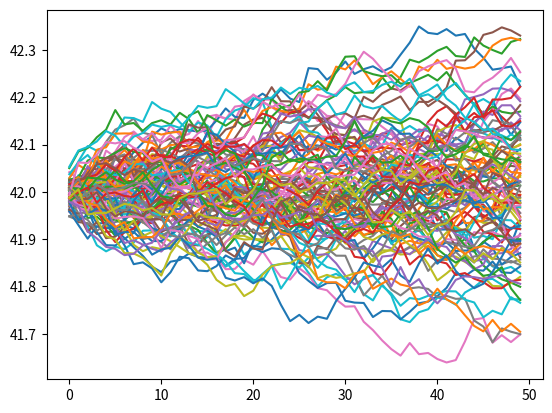

Generate this figure with matplotlib:
import math
import numpy as np
import matplotlib.pyplot as plt

def mean_reverting(s,x,*,positionFlag="c",
                        time_to_maturity=1,
                        steps=10,
                        simulations=100,
                        kappa,
                        theta,
                        v,
                        r):
    """
        monte carlo of mean reversion written in python based on VBA code in
        the complete guide to option pricing formulas

        simulation of european put and call vanilla options

        plot with simulation paths is created as well
    """

    dt = time_to_maturity/steps
    position = 0
    if positionFlag == "c":
        position = 1
    elif positionFlag == "p":
        position = -1
    else:
        raise ValueError(f"Position can be either p or c, not {positionFlag}")

    sum=0.0

    paths = []

    for i in range(1,simulations):
        path = []
        st = s
        for _ in range(0,steps):
            # https://math.stackexchange.com/questions/345773/how-the-ornstein-uhlenbeck-process-can-be-considered-as-the-continuous-time-anal
            ds = kappa * (theta-st) * dt + v * math.sqrt(dt) * np.random.normal(0,1)
            st = st + ds
            path.append(st)
        sum = sum + max(position * (st - x),0)
        paths.append(path)

    return (math.exp(-r*time_to_maturity)/simulations)*sum, paths, range(0,steps)

k, paths, time_steps = mean_reverting(
    42,
    40,
    positionFlag="c",
    time_to_maturity=0.5,
    steps=50,
    simulations=100,
    kappa=0.0001,
    theta=45,
    v=0.2,
    r=0.1)


print(k)

for path in paths:
    plt.plot(time_steps, path)
plt.show()
